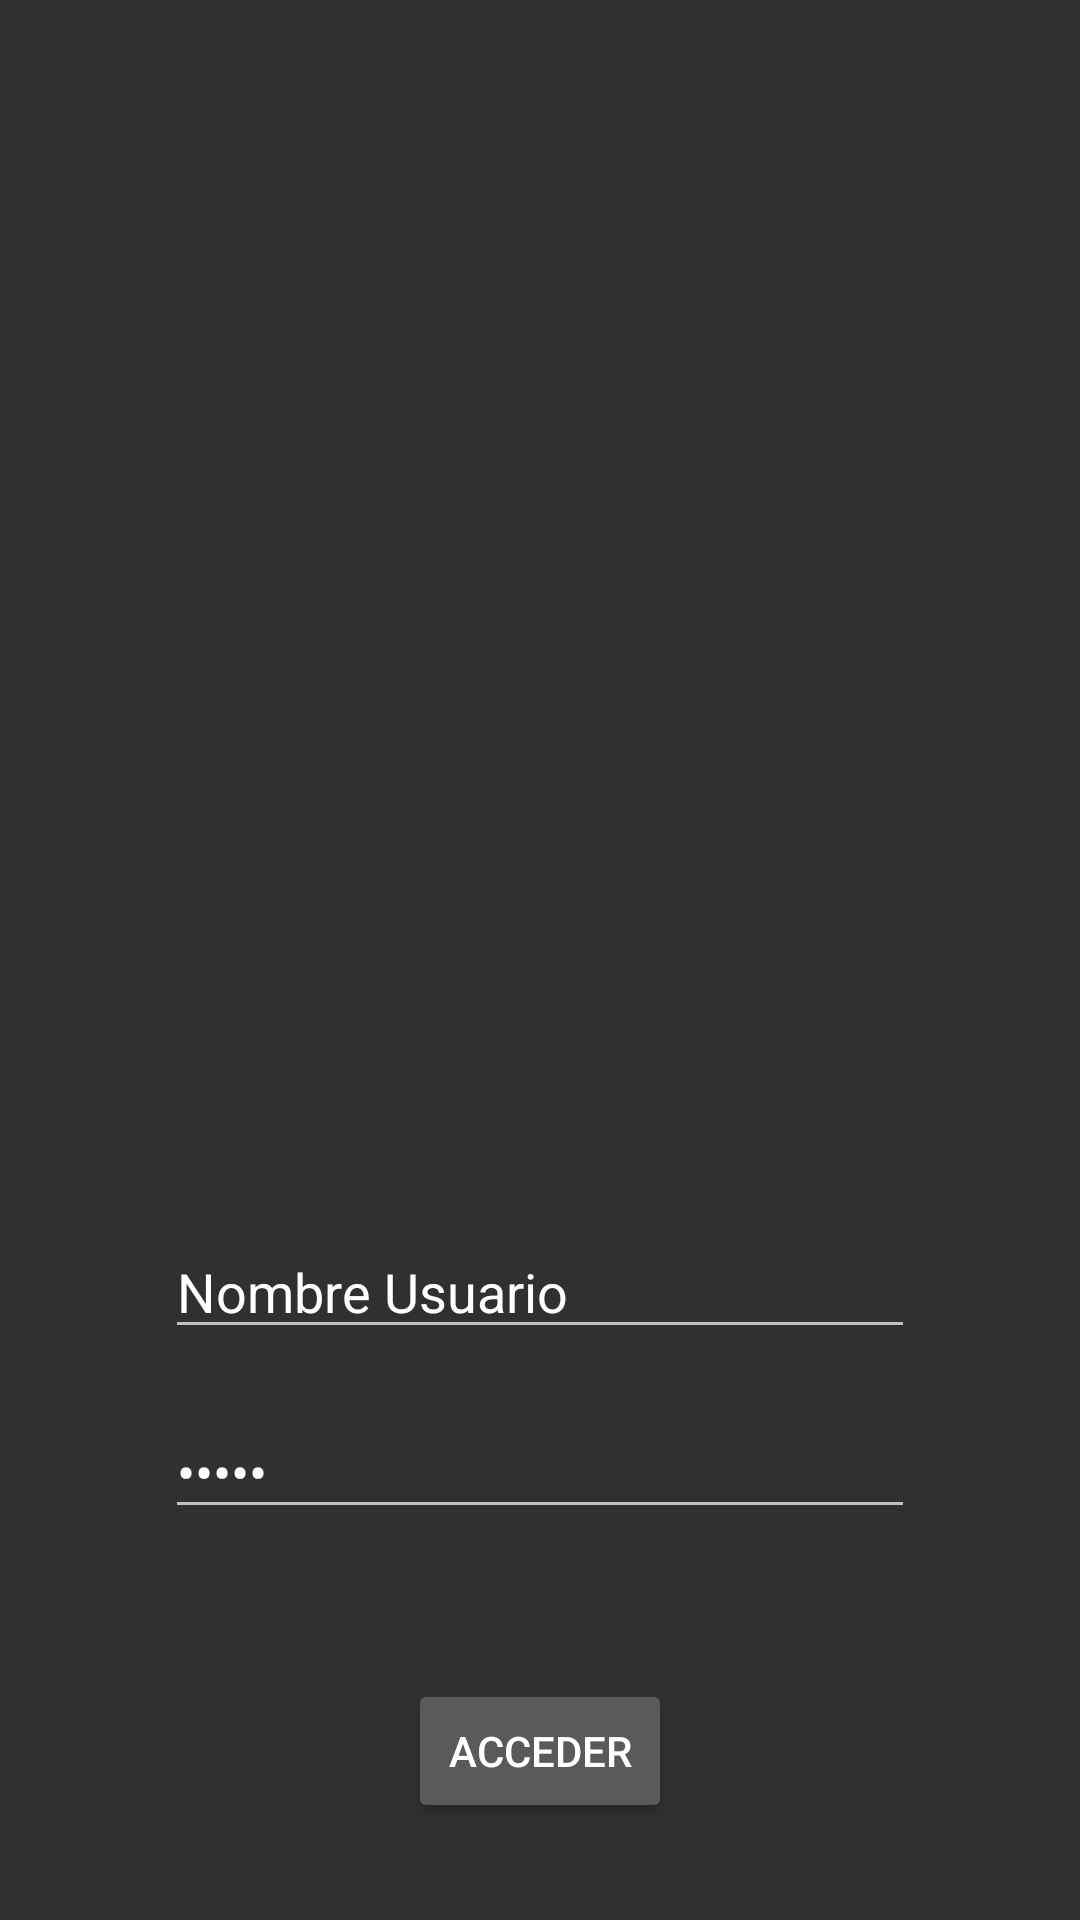

Produce the Android XML layout that renders to this screen, including the resource entries it uses.
<!-- AndroidManifest.xml: application theme Theme.AppCompat -->
<!-- res/layout/fragment_fragmento_login.xml -->
<?xml version="1.0" encoding="utf-8"?>
<androidx.constraintlayout.widget.ConstraintLayout xmlns:android="http://schemas.android.com/apk/res/android"
    xmlns:app="http://schemas.android.com/apk/res-auto"
    xmlns:tools="http://schemas.android.com/tools"
    android:id="@+id/cnlLogin"
    android:layout_width="match_parent"
    android:layout_height="match_parent"
    tools:context=".fragmentos.FragmentoLogin">

    

    <androidx.constraintlayout.widget.Guideline
        android:id="@+id/guideline2"
        android:layout_width="wrap_content"
        android:layout_height="wrap_content"
        android:orientation="horizontal"
        app:layout_constraintGuide_percent="0.64" />

    <EditText
        android:id="@+id/etxNombreUsuario"
        android:layout_width="250dp"
        android:layout_height="40dp"
        android:ems="10"
        android:hint="Ingrese nombre de usuario"
        android:inputType="textPersonName"
        android:text="Nombre Usuario"
        app:layout_constraintEnd_toEndOf="parent"
        app:layout_constraintStart_toStartOf="parent"
        app:layout_constraintTop_toTopOf="@+id/guideline2" />

    <EditText
        android:id="@+id/etxClave"
        android:layout_width="250dp"
        android:layout_height="40dp"
        android:layout_marginTop="20dp"
        android:ems="10"
        android:hint="Ingrese Clave"
        android:inputType="textPassword"
        android:text="Clave"
        app:layout_constraintEnd_toEndOf="parent"
        app:layout_constraintStart_toStartOf="parent"
        app:layout_constraintTop_toBottomOf="@+id/etxNombreUsuario" />

    <Button
        android:id="@+id/btnAcceder"
        android:layout_width="wrap_content"
        android:layout_height="wrap_content"
        android:layout_marginTop="50dp"
        android:text="Acceder"
        app:layout_constraintEnd_toEndOf="parent"
        app:layout_constraintStart_toStartOf="parent"
        app:layout_constraintTop_toBottomOf="@+id/etxClave" />

</androidx.constraintlayout.widget.ConstraintLayout>
<!-- resources referenced by this layout -->
<resources>

</resources>
